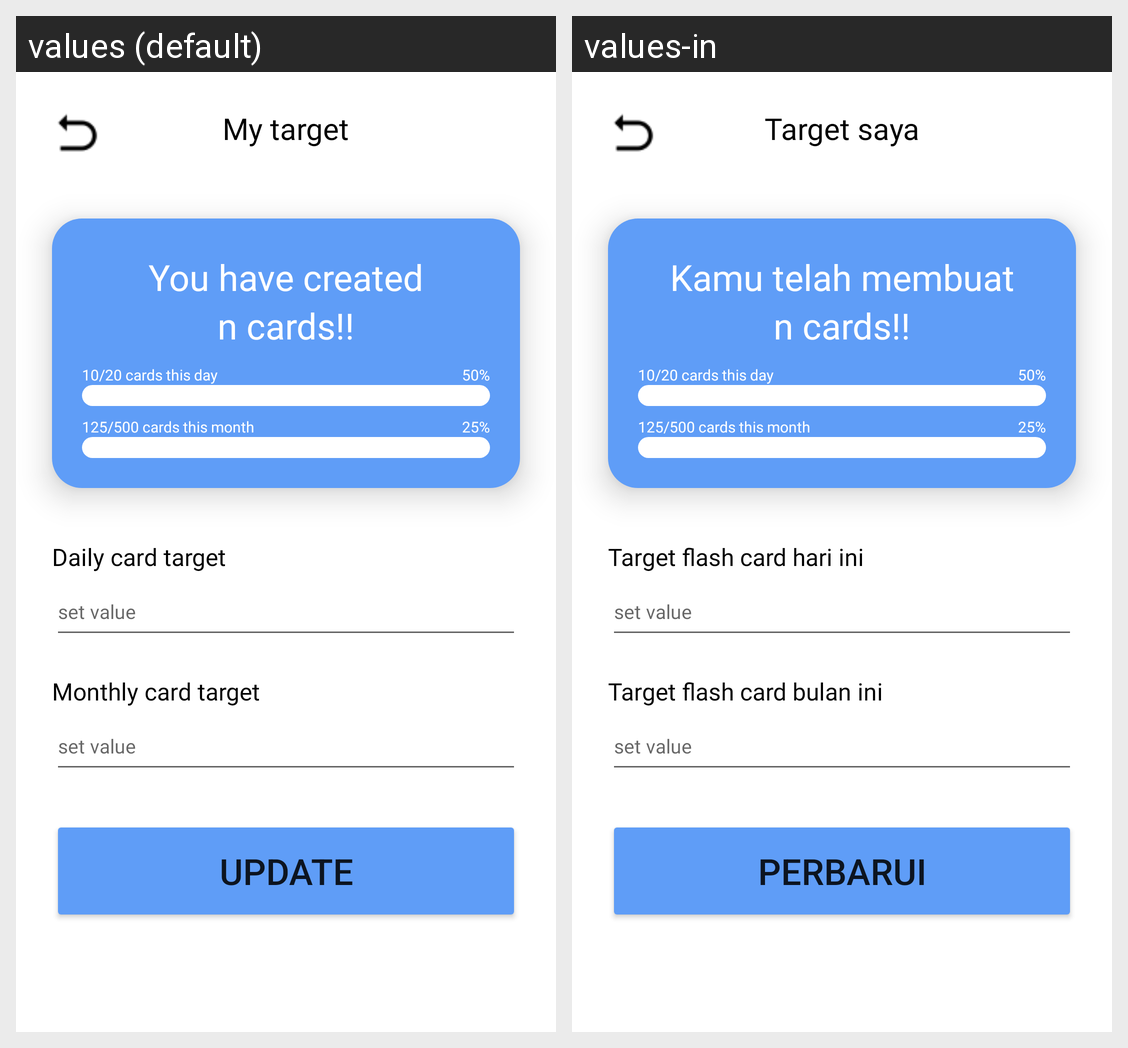

Here is an Android app screen in its default locale and in the app's own translations. Write out the translated-string differences for the strings that appear on this screen.
Android screen res/layout/activity_target.xml rendered under 2 locales, left to right: values (default), values-in. Device: Nexus 5 (rendered at 1080×1920; each locale shown at half size, 540×960, under a caption strip naming it); theme Theme.JoCards.
Strings drawn on this screen, with the default value and each locale's value (text and hints the layout hard-codes, and strings that could not be matched under every locale, appear in the picture but are not listed):

my_target
  values: My target
  values-in: Target saya

you_have_created
  values: You have created
  values-in: Kamu telah membuat

daily_card_target
  values: Daily card target
  values-in: Target flash card hari ini

monthly_card_target
  values: Monthly card target
  values-in: Target flash card bulan ini

update
  values: update
  values-in: perbarui
